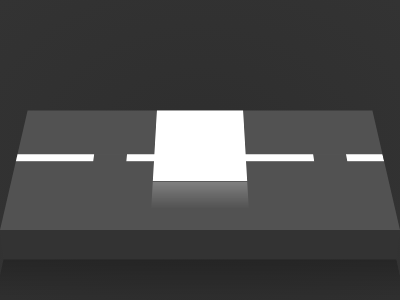

Give the HTML and CSS whose rendering is this image.

<!-- file: index.html -->
<html lang="en">
<head>
    <meta charset="UTF-8">
    <meta http-equiv="X-UA-Compatible" content="IE=edge">
    <meta name="viewport" content="width, initial-scale=1.0">
    <link rel="stylesheet" type="text/css" href="style.css">
    <title>Road Rolling</title>
</head>
<body>
    <div class="container">
        <div class="infinite">
            <div class="shadow"> </div>
            <div class="box">
                <div class="square">
                    
                </div>
            </div>

        </div>
    </div>
</body>
</html>

/* file: style.css */
*{
    margin: 0;
    padding: 0;
    box-sizing: border-box;
}

.container{
    display: flex;
    justify-content: center;
    align-items: center;
    background: radial-gradient(#2e2e2e,#333);
    min-height: 100vh;
}
.infinite
{
    position: relative;
    width: 800px;
    height: 160px;
    background-color:#525252;
    transform-origin: bottom;
    transform-style: preserve-3d;
    transform:perspective(500px) rotateX(30deg);
}
.infinite::before
{
    position: absolute;
    top:40%;
    content: '';
    width: 100%;
    height: 10px;
    background:linear-gradient( 90deg,#fff 0%,#fff 70%,#525252 70%,#525252 10%);
   background-size: 120px;
   animation: animate 1s linear infinite;
}
@keyframes animate
{
    0%
    {
        background-position: 0;
    }
    100%
    {
        background-position: -150px;
    }
}
.infinite::after{
    content: '';
    position: absolute;
    bottom: -30px;
    background-color:#333;
    width: 100%;
    height: 30px;
    transform-origin: top;
    transform:perspective(500px) rotateX(-25deg);
}

.shadow{
    position: absolute;
     left: 50%;
     transform:translateX(-50%);
     bottom: -93px;
     width: 95%;
     height: 60px;
     background:linear-gradient(rgba(0,0,0,0.25),transparent)
}

.box{
    position: absolute;
    width: 100%;
    display: flex;
    justify-content: center;
    align-items: center;
    -webkit-box-reflect: below 1px linear-gradient(transparent,transparent,transparent,#0004);
animation: box 1s linear infinite;
}
@keyframes box {
    0%
    {
        transform:translateX(0);
    }
    100%
    {
        transform:translateX(-50px)
    }
}
.square
{
    position: relative;
    width: 100px;
    height: 100px;
    background-color: #fff;
    transform-origin: bottom right;
    animation: square 1s linear infinite;
}
@keyframes square{
 0%
 {
     transform:rotate(0deg);
 }
 100%
 {
     transform:rotate(90deg);
 }
}
